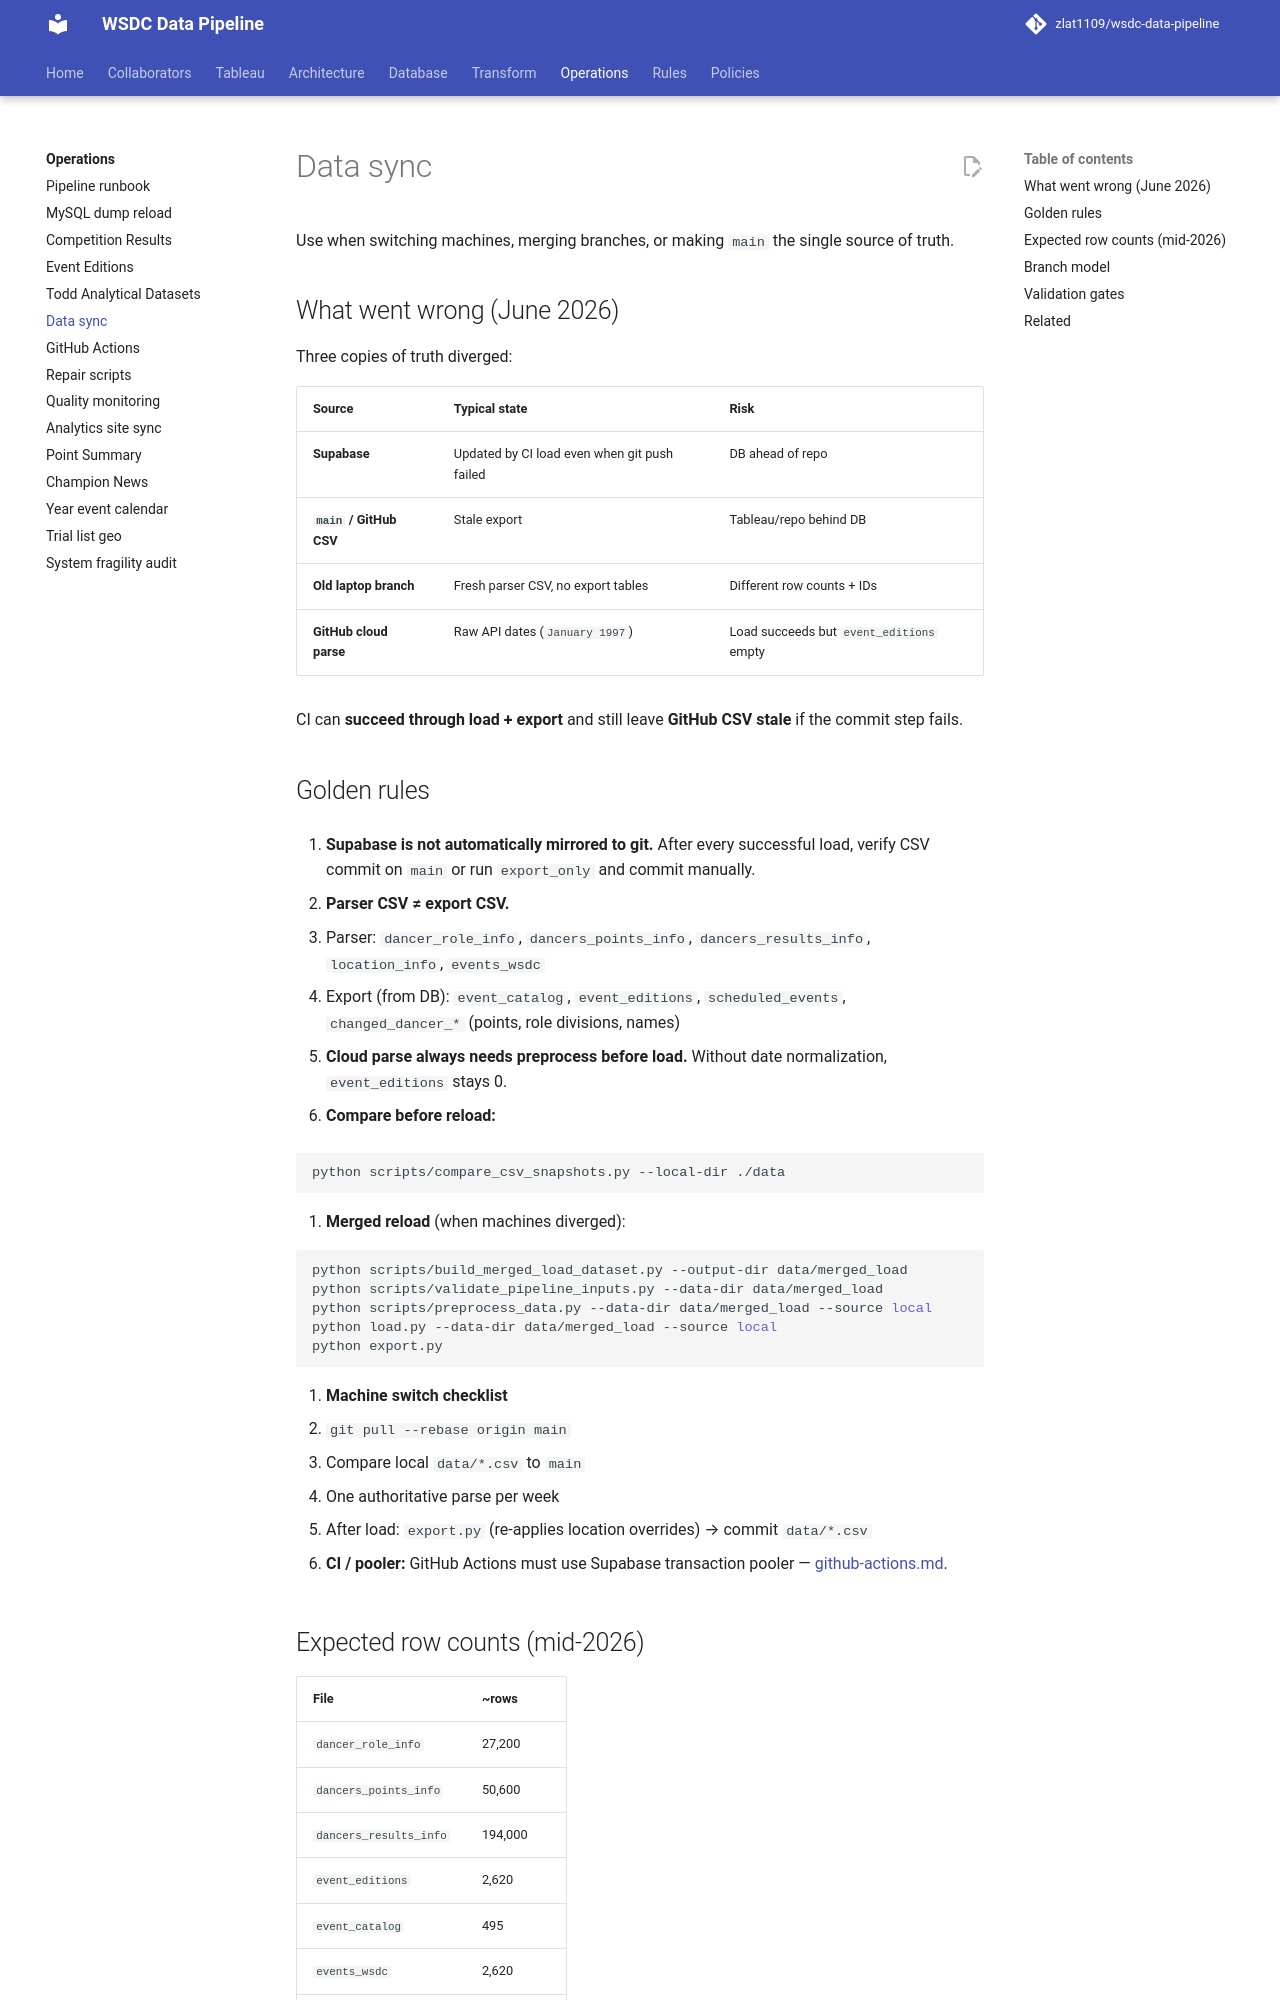

repository: zlat1109/wsdc-data-pipeline · page: operations/data-sync/index.html · generator: mkdocs

# Data sync

Use when switching machines, merging branches, or making `main` the single source of truth.

## What went wrong (June 2026)

Three copies of truth diverged:

| Source | Typical state | Risk |
|--------|---------------|------|
| **Supabase** | Updated by CI load even when git push failed | DB ahead of repo |
| **`main` / GitHub CSV** | Stale export | Tableau/repo behind DB |
| **Old laptop branch** | Fresh parser CSV, no export tables | Different row counts + IDs |
| **GitHub cloud parse** | Raw API dates (`January 1997`) | Load succeeds but `event_editions` empty |

CI can **succeed through load + export** and still leave **GitHub CSV stale** if the commit step fails.

## Golden rules

1. **Supabase is not automatically mirrored to git.** After every successful load, verify CSV commit on `main` or run `export_only` and commit manually.

2. **Parser CSV ≠ export CSV.**
   - Parser: `dancer_role_info`, `dancers_points_info`, `dancers_results_info`, `location_info`, `events_wsdc`
   - Export (from DB): `event_catalog`, `event_editions`, `scheduled_events`, `changed_dancer_*` (points, role divisions, names)

3. **Cloud parse always needs preprocess before load.** Without date normalization, `event_editions` stays 0.

4. **Compare before reload:**

```bash
python scripts/compare_csv_snapshots.py --local-dir ./data
```

5. **Merged reload** (when machines diverged):

```bash
python scripts/build_merged_load_dataset.py --output-dir data/merged_load
python scripts/validate_pipeline_inputs.py --data-dir data/merged_load
python scripts/preprocess_data.py --data-dir data/merged_load --source local
python load.py --data-dir data/merged_load --source local
python export.py
```

6. **Machine switch checklist**
   - `git pull --rebase origin main`
   - Compare local `data/*.csv` to `main`
   - One authoritative parse per week
   - After load: `export.py` (re-applies location overrides) → commit `data/*.csv`

7. **CI / pooler:** GitHub Actions must use Supabase transaction pooler — [github-actions.md](github-actions.md).
